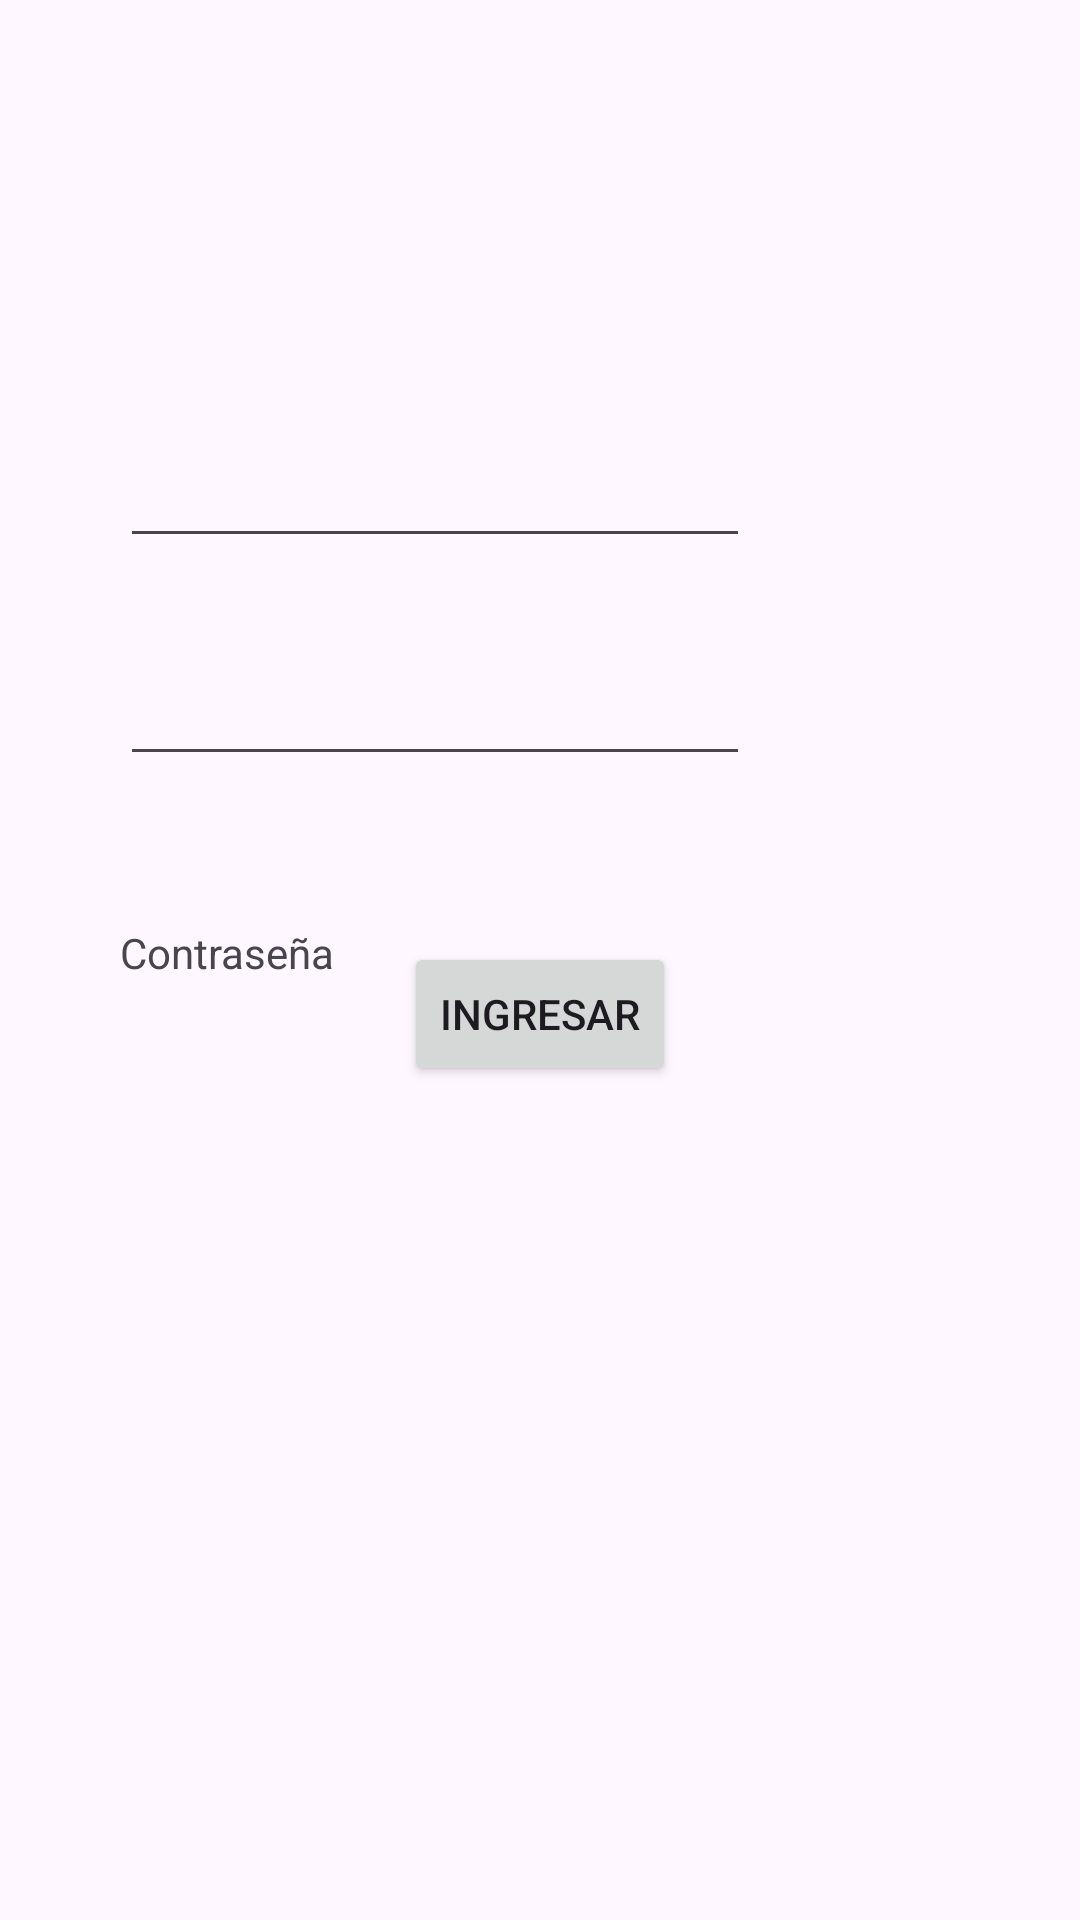

Write the Android layout XML for this screen, with the resource values it uses.
<!-- AndroidManifest.xml: application theme Theme.FApp -->
<!-- res/layout/activity_login.xml -->
<?xml version="1.0" encoding="utf-8"?>
<androidx.constraintlayout.widget.ConstraintLayout xmlns:android="http://schemas.android.com/apk/res/android"
    xmlns:app="http://schemas.android.com/apk/res-auto"
    xmlns:tools="http://schemas.android.com/tools"
    android:id="@+id/main"
    android:layout_width="match_parent"
    android:layout_height="match_parent"
    tools:context=".loginActivity">

    <EditText
        android:id="@+id/editContrasena"
        android:layout_width="wrap_content"
        android:layout_height="wrap_content"
        android:layout_marginBottom="350dp"
        android:ems="10"
        android:inputType="text"
        app:layout_constraintBottom_toBottomOf="parent"
        app:layout_constraintStart_toStartOf="@+id/txtVContrasena"
        app:layout_constraintTop_toBottomOf="@+id/editContrasena" />

    <TextView
        android:id="@+id/txtVContrasena"
        android:layout_width="91dp"
        android:layout_height="28dp"
        android:layout_marginStart="40dp"
        android:layout_marginTop="308dp"
        android:text="Contraseña"
        app:layout_constraintStart_toStartOf="parent"
        app:layout_constraintTop_toTopOf="parent" />

    <TextView
        android:id="@+id/txtVContrasena"
        android:layout_width="67dp"
        android:layout_height="0dp"
        android:layout_marginStart="40dp"
        android:layout_marginTop="196dp"
        android:text="Usuario"
        app:layout_constraintBottom_toTopOf="@+id/editContrasena"
        app:layout_constraintStart_toStartOf="parent"
        app:layout_constraintTop_toTopOf="parent" />

    <ImageView
        android:id="@+id/imageView2"
        android:layout_width="85dp"
        android:layout_height="0dp"
        android:layout_marginTop="55dp"
        android:layout_marginEnd="148dp"
        android:layout_marginBottom="92dp"
        app:layout_constraintBottom_toTopOf="@+id/editContrasena"
        app:layout_constraintEnd_toEndOf="parent"
        app:layout_constraintTop_toTopOf="parent"
        app:srcCompat="@drawable/login" />

    <Button
        android:id="@+id/btnIngresar"
        android:layout_width="wrap_content"
        android:layout_height="wrap_content"
        android:layout_marginBottom="278dp"
        android:text="Ingresar"
        app:layout_constraintBottom_toBottomOf="parent"
        app:layout_constraintEnd_toEndOf="parent"
        app:layout_constraintStart_toStartOf="parent"
        app:layout_constraintTop_toBottomOf="@+id/editContrasena" />

    <EditText
        android:id="@+id/editContrasena"
        android:layout_width="wrap_content"
        android:layout_height="wrap_content"
        android:layout_marginBottom="128dp"
        android:ems="10"
        android:inputType="text"
        app:layout_constraintBottom_toTopOf="@+id/btnIngresar"
        app:layout_constraintStart_toStartOf="@+id/txtVContrasena"
        app:layout_constraintTop_toBottomOf="@+id/imageView2" />
</androidx.constraintlayout.widget.ConstraintLayout>
<!-- resources referenced by this layout -->
<resources>
  <style name="Theme.FApp" parent="Base.Theme.FApp" />
  <style name="Base.Theme.FApp" parent="Theme.Material3.DayNight.NoActionBar">
          
          
      </style>
</resources>
